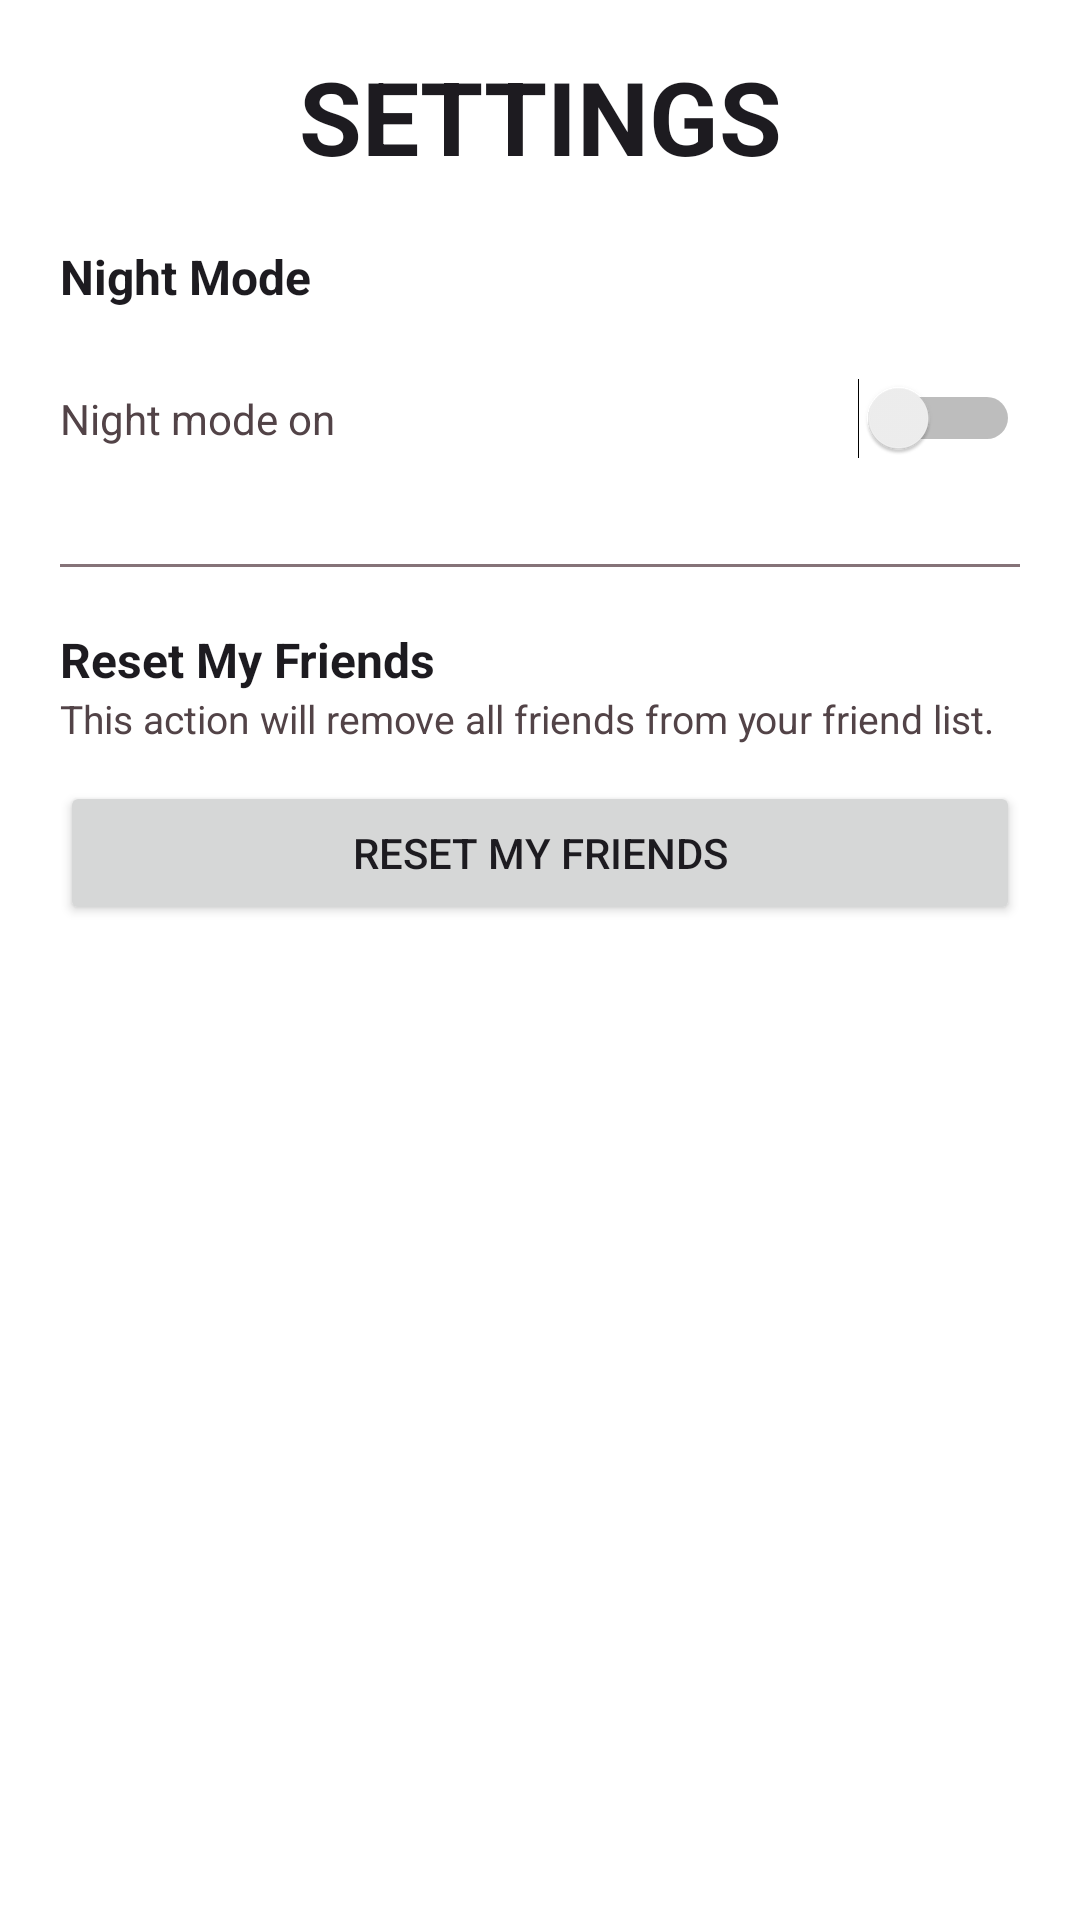

Write the Android layout XML for this screen, with the resource values it uses.
<!-- AndroidManifest.xml: application theme AppTheme -->
<!-- res/layout/activity_settings_fragment.xml -->
<?xml version="1.0" encoding="utf-8"?>
<androidx.constraintlayout.widget.ConstraintLayout
    xmlns:android="http://schemas.android.com/apk/res/android"
    xmlns:app="http://schemas.android.com/apk/res-auto"
    android:id="@+id/main"
    android:layout_width="match_parent"
    android:layout_height="match_parent"
    android:background="?attr/colorSurface">

    
    <TextView
        android:id="@+id/textViewTitle"
        android:layout_width="wrap_content"
        android:layout_height="wrap_content"
        android:text="SETTINGS"
        android:textSize="34sp"
        android:textStyle="bold"
        android:textColor="?attr/colorOnBackground"
        app:layout_constraintTop_toTopOf="parent"
        app:layout_constraintStart_toStartOf="parent"
        app:layout_constraintEnd_toEndOf="parent"
        android:layout_marginTop="16dp"/>

    
    <LinearLayout
        android:id="@+id/layoutSettings"
        android:layout_width="0dp"
        android:layout_height="wrap_content"
        android:orientation="vertical"
        android:padding="20dp"
        app:layout_constraintTop_toBottomOf="@id/textViewTitle"
        app:layout_constraintStart_toStartOf="parent"
        app:layout_constraintEnd_toEndOf="parent">

        <TextView
            android:text="Night Mode"
            android:textSize="16sp"
            android:textStyle="bold"
            android:textColor="?attr/colorOnBackground"
            android:layout_width="wrap_content"
            android:layout_height="wrap_content"/>

        <LinearLayout
            android:layout_width="match_parent"
            android:layout_height="wrap_content"
            android:orientation="horizontal"
            android:gravity="center_vertical"
            android:layout_marginTop="8dp">

            <TextView
                android:layout_width="0dp"
                android:layout_height="wrap_content"
                android:layout_weight="1"
                android:text="Night mode on"
                android:textSize="14sp"
                android:textColor="?attr/colorOnSurfaceVariant"/>

            <Switch
                android:id="@+id/switchNight"
                android:layout_width="75dp"
                android:layout_height="57dp" />
        </LinearLayout>

        <View
            android:layout_width="match_parent"
            android:layout_height="1dp"
            android:layout_marginVertical="20dp"
            android:background="?attr/colorOutline"/>

        <TextView
            android:text="Reset My Friends"
            android:textSize="16sp"
            android:textStyle="bold"
            android:textColor="?attr/colorOnBackground"
            android:layout_width="wrap_content"
            android:layout_height="wrap_content"/>

        <TextView
            android:text="This action will remove all friends from your friend list."
            android:textSize="13sp"
            android:textColor="?attr/colorOnSurfaceVariant"
            android:layout_marginBottom="12dp"
            android:layout_width="match_parent"
            android:layout_height="wrap_content"/>

        <Button
            android:id="@+id/btnResetFriends"
            android:layout_width="match_parent"
            android:layout_height="wrap_content"
            android:text="Reset My Friends"/>
    </LinearLayout>

</androidx.constraintlayout.widget.ConstraintLayout>
<!-- resources referenced by this layout -->
<resources>
  <style name="AppTheme" parent="Theme.Material3.DayNight.NoActionBar">
  
          <item name="colorPrimary">@color/md_theme_primary</item>
          <item name="colorOnPrimary">@color/md_theme_onPrimary</item>
          <item name="colorPrimaryContainer">@color/md_theme_primaryContainer</item>
          <item name="colorOnPrimaryContainer">@color/md_theme_onPrimaryContainer</item>
  
          <item name="colorSecondary">@color/md_theme_secondary</item>
          <item name="colorOnSecondary">@color/md_theme_onSecondary</item>
          <item name="colorSecondaryContainer">@color/md_theme_secondaryContainer</item>
          <item name="colorOnSecondaryContainer">@color/md_theme_onSecondaryContainer</item>
          <item name="android:colorBackground">@color/md_theme_background</item>
          <item name="colorOnBackground">@color/md_theme_onBackground</item>
  
          <item name="colorSurface">@color/md_theme_surface</item>
          <item name="colorOnSurface">@color/md_theme_onSurface</item>
          <item name="colorSurfaceVariant">@color/md_theme_surfaceVariant</item>
          <item name="colorOnSurfaceVariant">@color/md_theme_onSurfaceVariant</item>
  
          <item name="colorOutline">@color/md_theme_outline</item>
  
      </style>
  <color name="md_theme_primary">#8E4B62</color>
  <color name="md_theme_onPrimary">#FFFFFF</color>
  <color name="md_theme_primaryContainer">#FFD9E2</color>
  <color name="md_theme_onPrimaryContainer">#3A071F</color>
  <color name="md_theme_secondary">#74565F</color>
  <color name="md_theme_onSecondary">#FFFFFF</color>
  <color name="md_theme_secondaryContainer">#FFD9E2</color>
  <color name="md_theme_onSecondaryContainer">#2B151B</color>
  <color name="md_theme_background">#FFFFFF</color>
  <color name="md_theme_onBackground">#1D1B20</color>
  <color name="md_theme_surface">#FFFFFF</color>
  <color name="md_theme_onSurface">#1D1B20</color>
  <color name="md_theme_surfaceVariant">#F3DDE3</color>
  <color name="md_theme_onSurfaceVariant">#524347</color>
  <color name="md_theme_outline">#857378</color>
</resources>
